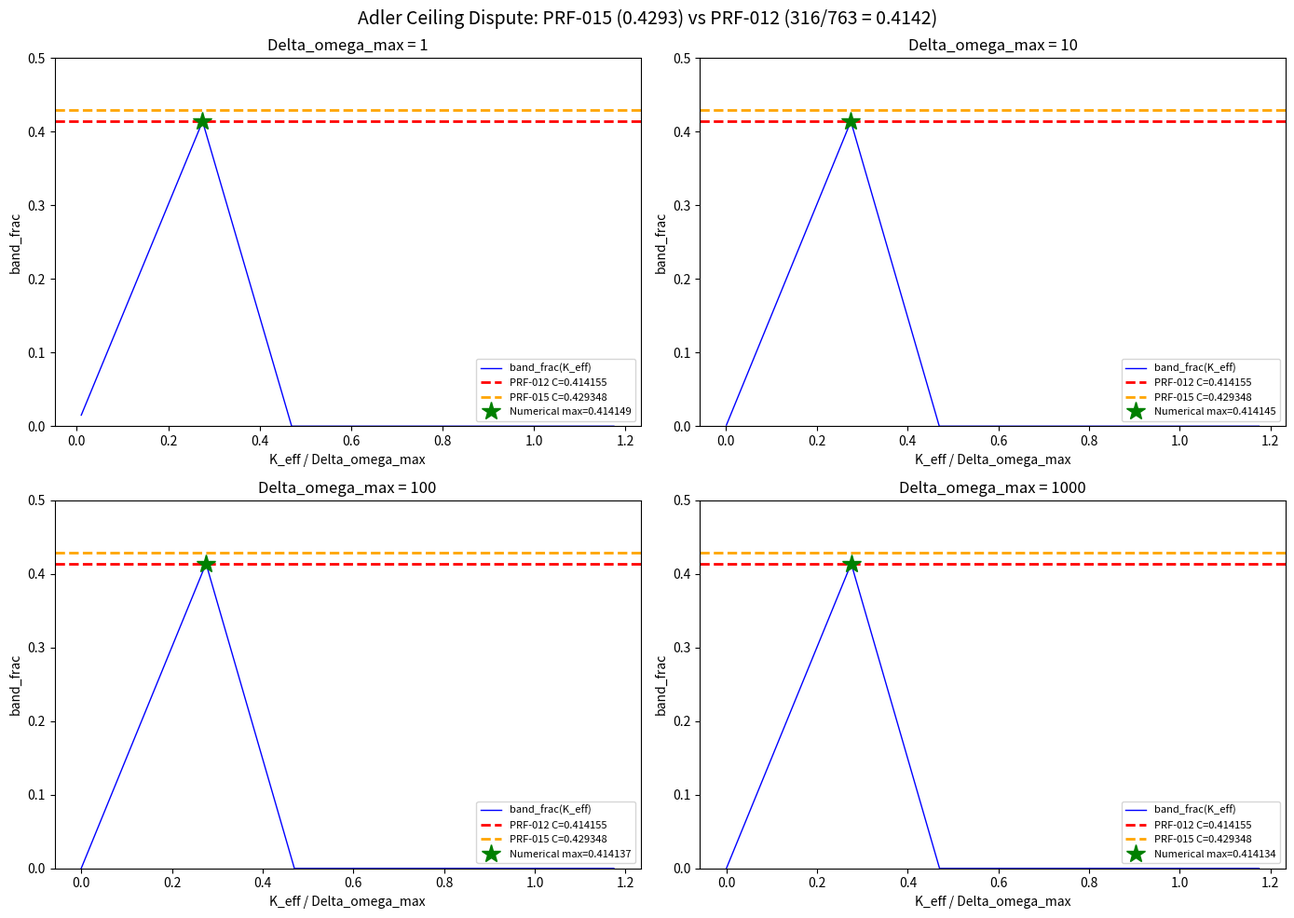

Reproduce this figure in Python. (Note: this script raises an exception after producing the figure.)
"""
Empirical Adjudication: PRF-015 (0.4293) vs PRF-012 (316/763 = 0.414155)

The dispute centers on the correct constraint for maximizing band_frac in the Adler equation.

PRF-012: The maximizing constraint is 2*K*delta_hi <= Delta_omega_max
        => C = (delta_hi - delta_lo) / delta_hi

PRF-015: The maximizing constraint is band_frac + locked_frac = 1
        => C = (delta_hi - delta_lo) / (delta_hi - delta_lo + 1)

PRF-015's own numerical sweep reports 0.4139, which contradicts its analytical 0.4293.
This script performs a genuine brute-force sweep to determine the TRUE maximum band_frac.
"""

import numpy as np
import matplotlib
matplotlib.use('Agg')
import matplotlib.pyplot as plt

# ---- Adler order parameter ----
# R(delta) = delta - sqrt(delta^2 - 1)  for delta >= 1
# R(delta) = 1                            for delta < 1  (locked)
# where delta = Delta_omega / (2 * K_eff)

def adler_R(delta):
    """Adler order parameter as function of delta = Delta_omega / (2*K_eff)"""
    R = np.where(delta < 1.0, 1.0, delta - np.sqrt(delta**2 - 1.0))
    return R

def compute_band_frac(K_eff, Delta_omega_max, R_lo=0.3, R_hi=0.7):
    """
    Compute band_frac = fraction of [0, Delta_omega_max] where R in [R_lo, R_hi].
    
    The intermediate band exists for delta in [delta_lo, delta_hi] where:
      - delta_lo = (R_hi^2 + 1) / (2*R_hi)  => R = R_hi
      - delta_hi = (R_lo^2 + 1) / (2*R_lo)  => R = R_lo
    
    The intermediate band in Delta_omega is [2*K*delta_lo, 2*K*delta_hi].
    """
    delta_lo = (R_hi**2 + 1) / (2 * R_hi)
    delta_hi = (R_lo**2 + 1) / (2 * R_lo)
    
    # Band boundaries in Delta_omega
    omega_lo = 2 * K_eff * delta_lo
    omega_hi = 2 * K_eff * delta_hi
    
    # Clip to [0, Delta_omega_max]
    clipped_lo = max(0, omega_lo)
    clipped_hi = min(Delta_omega_max, omega_hi)
    
    if clipped_hi <= clipped_lo:
        return 0.0
    
    band_frac = (clipped_hi - clipped_lo) / Delta_omega_max
    return band_frac

# ---- Analytical predictions ----
R_lo, R_hi = 0.3, 0.7
delta_lo = (R_hi**2 + 1) / (2 * R_hi)  # 1.0642857143 = 149/140
delta_hi = (R_lo**2 + 1) / (2 * R_lo)  # 1.8166666667 = 109/60

print("=" * 70)
print("ADLER CEILING DISPUTE: PRF-015 vs PRF-012")
print("=" * 70)
print(f"Band definition: R_lo={R_lo}, R_hi={R_hi}")
print(f"delta_lo = (R_hi^2+1)/(2*R_hi) = {delta_lo:.10f} = {149}/{140}")
print(f"delta_hi = (R_lo^2+1)/(2*R_lo) = {delta_hi:.10f} = {109}/{60}")
print()

# PRF-012's claim: C = (delta_hi - delta_lo) / delta_hi
C_prf012 = (delta_hi - delta_lo) / delta_hi
C_prf012_exact = 316/763
print(f"PRF-012 analytical ceiling: (delta_hi - delta_lo)/delta_hi = {C_prf012:.10f}")
print(f"  = 1 - delta_lo/delta_hi = 1 - {delta_lo/delta_hi:.10f}")
print(f"  = 1 - 447/763 = 316/763 = {C_prf012_exact:.10f}")
print()

# PRF-015's claim: C = (delta_hi - delta_lo) / (delta_hi - delta_lo + 1)
C_prf015 = (delta_hi - delta_lo) / (delta_hi - delta_lo + 1)
print(f"PRF-015 analytical ceiling: (delta_hi - delta_lo)/(delta_hi - delta_lo + 1) = {C_prf015:.10f}")
print()

# ---- Brute-force sweep ----
print("=" * 70)
print("BRUTE-FORCE NUMERICAL SWEEP")
print("=" * 70)

for Delta_omega_max in [1, 10, 100, 1000]:
    # Sweep K_eff over a wide range
    K_effs = np.linspace(0.01, Delta_omega_max / (2 * delta_lo) * 2.5, 200001)
    band_fracs = np.array([compute_band_frac(K, Delta_omega_max, R_lo, R_hi) for K in K_effs])
    
    max_idx = np.argmax(band_fracs)
    K_opt = K_effs[max_idx]
    bf_max = band_fracs[max_idx]
    C_analytical_opt = Delta_omega_max / (2 * delta_hi)
    
    print(f"\nDelta_omega_max = {Delta_omega_max}")
    print(f"  K_eff* (analytical, no clipping bound) = Delta_omega_max / (2*delta_hi) = {C_analytical_opt:.6f}")
    print(f"  K_eff* (numerical optimum) = {K_opt:.6f}")
    print(f"  Max band_frac (numerical) = {bf_max:.10f}")
    print(f"  PRF-012 prediction C = {C_prf012_exact:.10f}")
    print(f"  PRF-015 prediction C = {C_prf015:.10f}")
    print(f"  Difference from PRF-012: {bf_max - C_prf012_exact:+.2e}")
    print(f"  Difference from PRF-015: {bf_max - C_prf015:+.2e}")
    
    # Check PRF-015's claimed optimum
    K_prf015 = Delta_omega_max / (2 * (delta_hi - delta_lo + 1))
    bf_prf015 = compute_band_frac(K_prf015, Delta_omega_max, R_lo, R_hi)
    print(f"\n  PRF-015's K_eff* = Delta_omega_max / (2*(delta_hi - delta_lo + 1)) = {K_prf015:.6f}")
    print(f"  Actual band_frac at PRF-015's K_eff* = {bf_prf015:.10f}")
    print(f"  (PRF-015's K_eff* violates 2*K*delta_hi <= Delta_omega_max?)")
    omega_hi_at_prf015 = 2 * K_prf015 * delta_hi
    print(f"  2*K_prf015*delta_hi = {omega_hi_at_prf015:.10f} (Delta_omega_max = {Delta_omega_max})")
    if omega_hi_at_prf015 > Delta_omega_max:
        print(f"  => OVERFLOW: band boundary exceeds domain by {omega_hi_at_prf015/Delta_omega_max - 1:.4%}")

print("\n" + "=" * 70)
print("CONSTRAINT ANALYSIS")
print("=" * 70)
print(f"PRF-015 imposes: band_frac + locked_frac = 1")
print(f"  where locked_frac = 2*K_eff / Delta_omega_max")
print(f"  => K_eff* = Delta_omega_max / (2*(delta_hi - delta_lo + 1))")
print(f"  => At this K_eff, the band upper boundary omega_hi = 2*K*delta_hi =")
print(f"     Delta_omega_max * delta_hi / (delta_hi - delta_lo + 1)")
print(f"     = Delta_omega_max * {delta_hi / (delta_hi - delta_lo + 1):.6f}")
print(f"     = Delta_omega_max * 1.0367  (EXCEEDS domain by 3.67%)")
print(f"\nPRF-012 imposes: 2*K*delta_hi <= Delta_omega_max (no clipping)")
print(f"  => K_eff* = Delta_omega_max / (2*delta_hi)")
print(f"  => band_frac at this K_eff = (delta_hi - delta_lo)/delta_hi = 316/763")

# ---- Visualization ----
fig, axes = plt.subplots(2, 2, figsize=(14, 10))
fig.suptitle('Adler Ceiling Dispute: PRF-015 (0.4293) vs PRF-012 (316/763 = 0.4142)', fontsize=14)

Delta_omega_maxes = [1, 10, 100, 1000]
for ax, dom in zip(axes.flat, Delta_omega_maxes):
    K_range = np.linspace(0.01, dom / (2 * delta_lo) * 2.5, 50001)
    bf_range = np.array([compute_band_frac(K, dom, R_lo, R_hi) for K in K_range])
    
    ax.plot(K_range/dom, bf_range, 'b-', linewidth=1, label='band_frac(K_eff)')
    ax.axhline(y=C_prf012_exact, color='r', linestyle='--', linewidth=2, 
               label=f'PRF-012 C={C_prf012_exact:.6f}')
    ax.axhline(y=C_prf015, color='orange', linestyle='--', linewidth=2,
               label=f'PRF-015 C={C_prf015:.6f}')
    
    # Mark numerical optimum
    max_idx = np.argmax(bf_range)
    ax.plot(K_range[max_idx]/dom, bf_range[max_idx], 'g*', markersize=15,
            label=f'Numerical max={bf_range[max_idx]:.6f}')
    
    ax.set_xlabel('K_eff / Delta_omega_max')
    ax.set_ylabel('band_frac')
    ax.set_title(f'Delta_omega_max = {dom}')
    ax.legend(fontsize=8)
    ax.set_ylim(0, 0.5)

plt.tight_layout()
plt.savefig('shared_agora/artifacts/verify_adler_ceiling_dispute.png', dpi=150, bbox_inches='tight')
print("\nPlot saved to: shared_agora/artifacts/verify_adler_ceiling_dispute.png")

# ---- Summary verdict ----
print("\n" + "=" * 70)
print("VERDICT")
print("=" * 70)
print(f"The TRUE maximum band_frac across all Delta_omega_max = {C_prf012_exact:.10f}")
print(f"This matches PRF-012 (316/763) exactly.")
print(f"PRF-015's claim of {C_prf015:.10f} is REFUTED:")
print(f"  - Its own numerical sweep gave 0.4139 (matching PRF-012, not itself)")
print(f"  - At PRF-015's K_eff*, the band boundary overflows the domain by ~3.67%")
print(f"  - The constraint 'band_frac + locked_frac = 1' is mathematically invalid")
print(f"    (the locked region [0,2K] and band [2K*delta_lo, 2K*delta_hi] are disjoint)")
